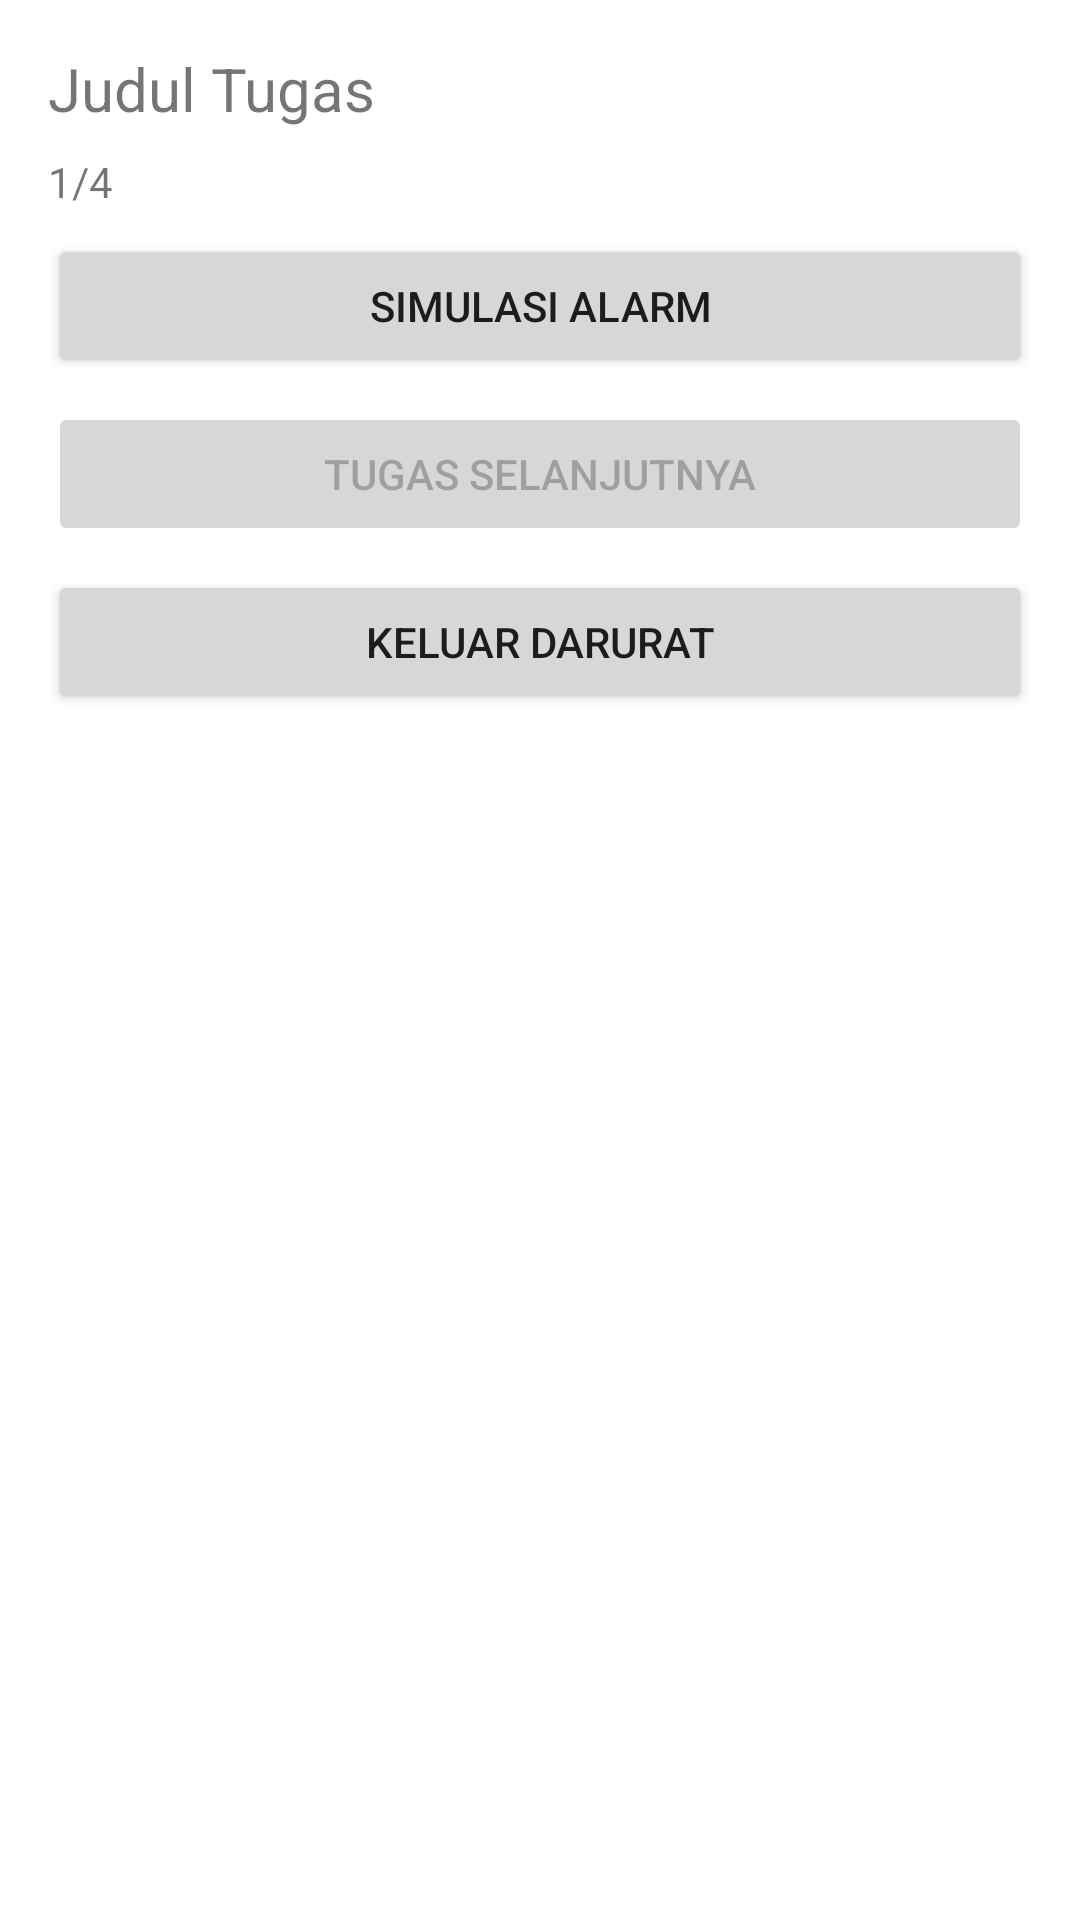

This screen was rendered from an Android layout file. Write that file and the resources it references.
<!-- AndroidManifest.xml: application theme Theme.HealthCare -->
<!-- res/layout/activity_task.xml -->
<?xml version="1.0" encoding="utf-8"?>
<LinearLayout
    xmlns:android="http://schemas.android.com/apk/res/android"
    android:layout_width="match_parent"
    android:layout_height="match_parent"
    android:orientation="vertical"
    android:padding="16dp">

    <TextView
        android:id="@+id/taskTitle"
        android:layout_width="wrap_content"
        android:layout_height="wrap_content"
        android:text="Judul Tugas"
        android:textSize="20sp"
        android:layout_marginBottom="8dp"/>

    <TextView
        android:id="@+id/taskProgress"
        android:layout_width="wrap_content"
        android:layout_height="wrap_content"
        android:text="1/4"
        android:layout_marginBottom="8dp"/>

    <TextView
        android:id="@+id/timerText"
        android:layout_width="wrap_content"
        android:layout_height="wrap_content"
        android:text="Timer"
        android:visibility="gone"
        android:layout_marginBottom="8dp"/>

    <TextView
        android:id="@+id/prayerText"
        android:layout_width="wrap_content"
        android:layout_height="wrap_content"
        android:text="Doa"
        android:visibility="gone"
        android:layout_marginBottom="8dp"/>

    <ImageView
        android:id="@+id/ivInstruction"
        android:layout_width="wrap_content"
        android:layout_height="wrap_content"
        android:visibility="gone"
        android:layout_marginBottom="8dp"/>

    <Button
        android:id="@+id/btnSimulateAlarm"
        android:layout_width="match_parent"
        android:layout_height="wrap_content"
        android:text="Simulasi Alarm"
        android:layout_marginBottom="8dp"/>

    <Button
        android:id="@+id/btnNextTask"
        android:layout_width="match_parent"
        android:layout_height="wrap_content"
        android:text="Tugas Selanjutnya"
        android:enabled="false"
        android:layout_marginBottom="8dp"/>

    <Button
        android:id="@+id/btnEmergencyExit"
        android:layout_width="match_parent"
        android:layout_height="wrap_content"
        android:text="Keluar Darurat"/>

</LinearLayout>
<!-- resources referenced by this layout -->
<resources>
  <style name="Theme.HealthCare" parent="Theme.MaterialComponents.DayNight.NoActionBar">
          <item name="colorPrimary">@color/purple_500</item>
          <item name="colorPrimaryVariant">@color/purple_700</item>
          <item name="colorOnPrimary">@color/white</item>
          <item name="android:statusBarColor">@color/white</item>
          <item name="android:navigationBarColor">@color/white</item>
          <item name="materialButtonStyle">@style/Widget.HealthCare.Button</item>
      </style>
  <color name="purple_500">#FF6200EE</color>
  <color name="purple_700">#FF3700B3</color>
  <color name="white">#FFFFFFFF</color>
  <style name="Widget.HealthCare.Button" parent="Widget.MaterialComponents.Button">
          <item name="backgroundTint">@color/purple_500</item>
          <item name="cornerRadius">24dp</item>
          <item name="android:textColor">@color/white</item>
          <item name="android:textSize">18sp</item>
          <item name="android:fontFamily">@font/poppins_bold</item>
      </style>
</resources>
